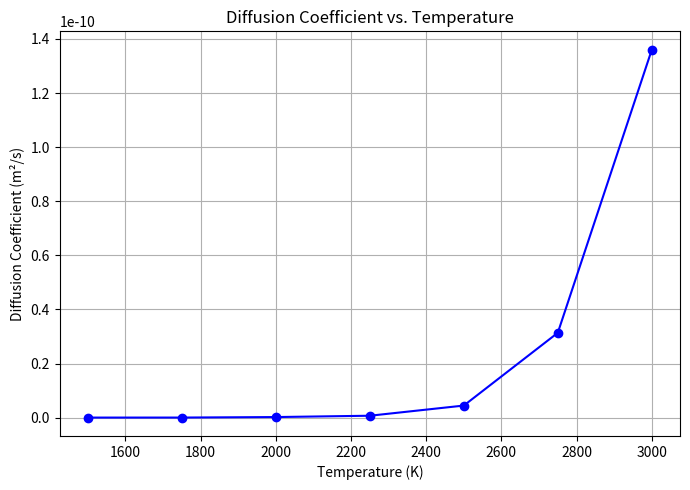

This chart was generated by the following Python code:
import numpy as np
import matplotlib.pyplot as plt

# Define temperature (K) and diffusion coefficient (cm^2/s)
temperatures = np.array([1500, 1750, 2000, 2250, 2500, 2750, 3000])
diffusion_coefficients = np.array([5.84e-11, 6.59e-11, 2.52e-10, 7.42e-10, 4.50e-09, 3.14e-08, 1.36e-07]) * 1e-3  # Multiply everything by 10^4

# Create plot
plt.figure(figsize=(7, 5))  # Expanded padding by increasing figure size
plt.plot(temperatures, diffusion_coefficients, marker='o', linestyle='-', color='b')
plt.xlabel('Temperature (K)')
plt.ylabel('Diffusion Coefficient (m²/s)')
plt.title('Diffusion Coefficient vs. Temperature')
plt.grid(True)
plt.tight_layout()  # Adjust layout for better spacing

# Save to PDF
plt.savefig('diffusions.pdf', format='pdf')
plt.show()
